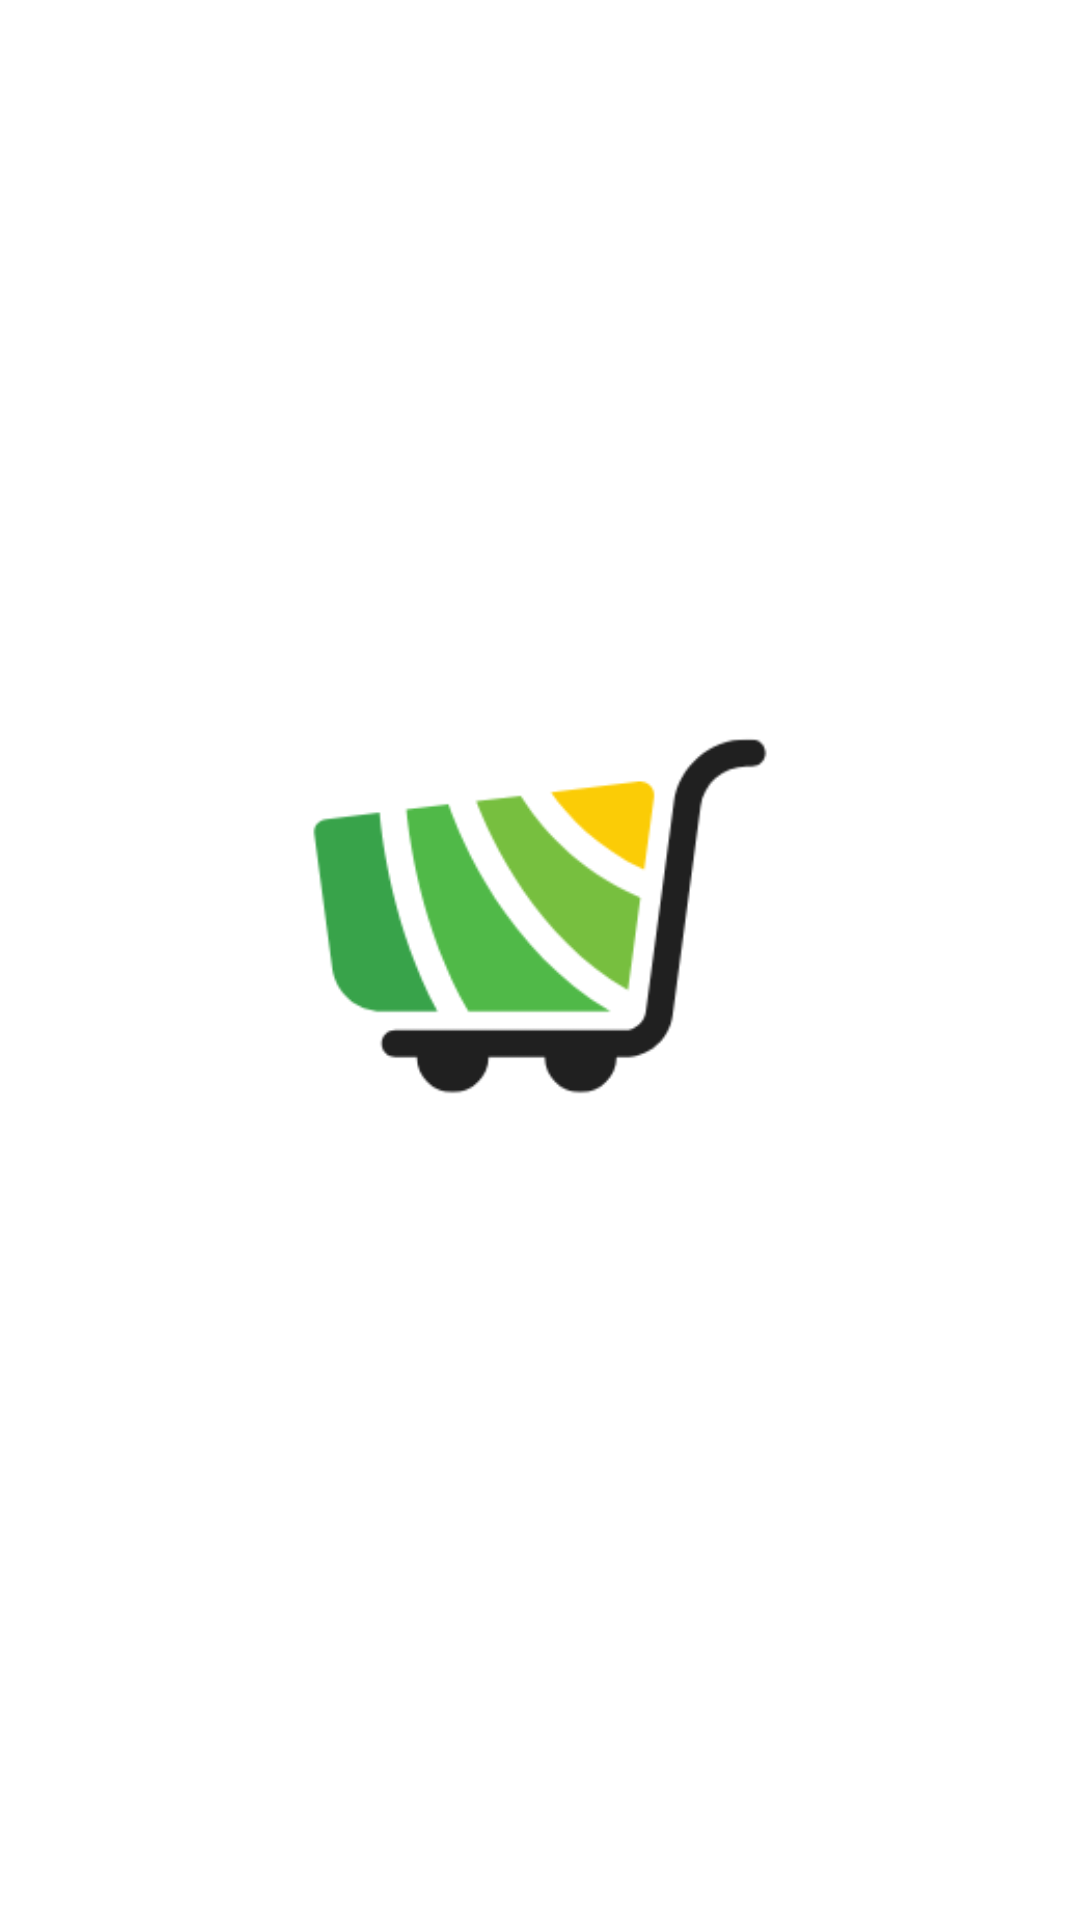

Android layout source for this screen:
<!-- AndroidManifest.xml: application theme Theme.ShoppingListApp -->
<!-- res/layout/activity_splash_screen.xml -->
<RelativeLayout xmlns:android="http://schemas.android.com/apk/res/android"
    android:layout_width="match_parent"
    android:layout_height="match_parent"
    android:background="@color/white">

    
    <ImageView
        android:id="@+id/splash_logo"
        android:layout_width="346dp"
        android:layout_height="372dp"
        android:layout_centerInParent="true"
        android:src="@drawable/logo" />

</RelativeLayout>
<!-- resources referenced by this layout -->
<resources>
  <color name="white">#FFFFFFFF</color>
  <!-- drawable logo: png bitmap (drawable, 10144 bytes) -->
  <style name="Theme.ShoppingListApp" parent="android:Theme.Material.Light.NoActionBar" />
</resources>
